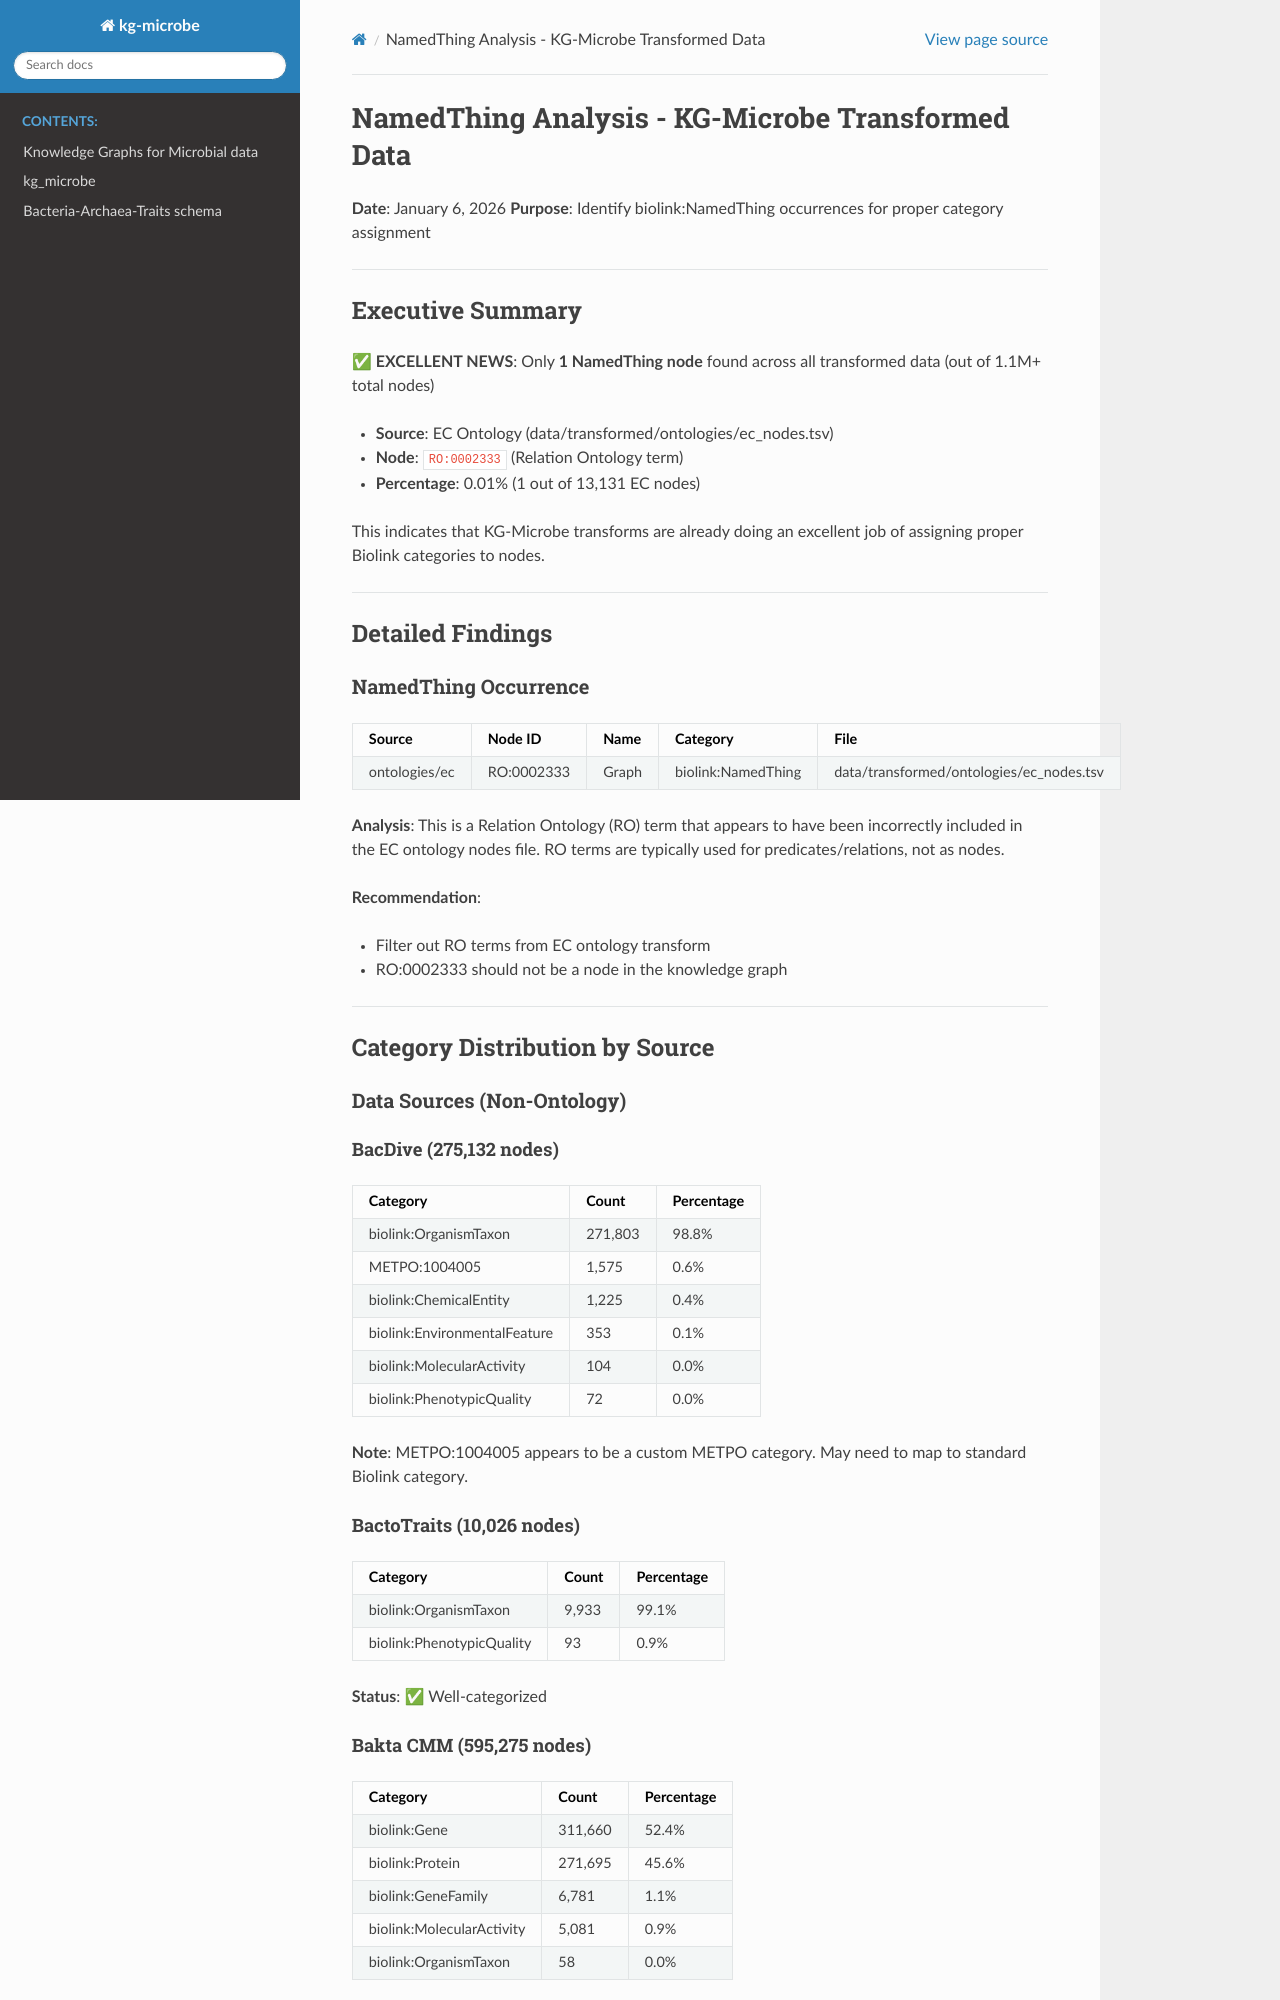

repository: Knowledge-Graph-Hub/kg-microbe · page: NAMEDTHING_ANALYSIS.html · generator: sphinx

# NamedThing Analysis - KG-Microbe Transformed Data

**Date**: January 6, 2026
**Purpose**: Identify biolink:NamedThing occurrences for proper category assignment

---

## Executive Summary

✅ **EXCELLENT NEWS**: Only **1 NamedThing node** found across all transformed data (out of 1.1M+ total nodes)

- **Source**: EC Ontology (data/transformed/ontologies/ec_nodes.tsv)
- **Node**: `RO:0002333` (Relation Ontology term)
- **Percentage**: 0.01% (1 out of 13,131 EC nodes)

This indicates that KG-Microbe transforms are already doing an excellent job of assigning proper Biolink categories to nodes.

---

## Detailed Findings

### NamedThing Occurrence

| Source | Node ID | Name | Category | File |
|--------|---------|------|----------|------|
| ontologies/ec | RO:0002333 | Graph | biolink:NamedThing | data/transformed/ontologies/ec_nodes.tsv |

**Analysis**: This is a Relation Ontology (RO) term that appears to have been incorrectly included in the EC ontology nodes file. RO terms are typically used for predicates/relations, not as nodes.

**Recommendation**:
- Filter out RO terms from EC ontology transform
- RO:0002333 should not be a node in the knowledge graph

---

## Category Distribution by Source

### Data Sources (Non-Ontology)

#### BacDive (275,132 nodes)
| Category | Count | Percentage |
|----------|-------|------------|
| biolink:OrganismTaxon | 271,803 | 98.8% |
| METPO:1004005 | 1,575 | 0.6% |
| biolink:ChemicalEntity | 1,225 | 0.4% |
| biolink:EnvironmentalFeature | 353 | 0.1% |
| biolink:MolecularActivity | 104 | 0.0% |
| biolink:PhenotypicQuality | 72 | 0.0% |

**Note**: METPO:1004005 appears to be a custom METPO category. May need to map to standard Biolink category.

#### BactoTraits (10,026 nodes)
| Category | Count | Percentage |
|----------|-------|------------|
| biolink:OrganismTaxon | 9,933 | 99.1% |
| biolink:PhenotypicQuality | 93 | 0.9% |

**Status**: ✅ Well-categorized

#### Bakta CMM (595,275 nodes)
| Category | Count | Percentage |
|----------|-------|------------|
| biolink:Gene | 311,660 | 52.4% |
| biolink:Protein | 271,695 | 45.6% |
| biolink:GeneFamily | 6,781 | 1.1% |
| biolink:MolecularActivity | 5,081 | 0.9% |
| biolink:OrganismTaxon | 58 | 0.0% |

**Status**: ✅ Excellent genome annotation categorization
